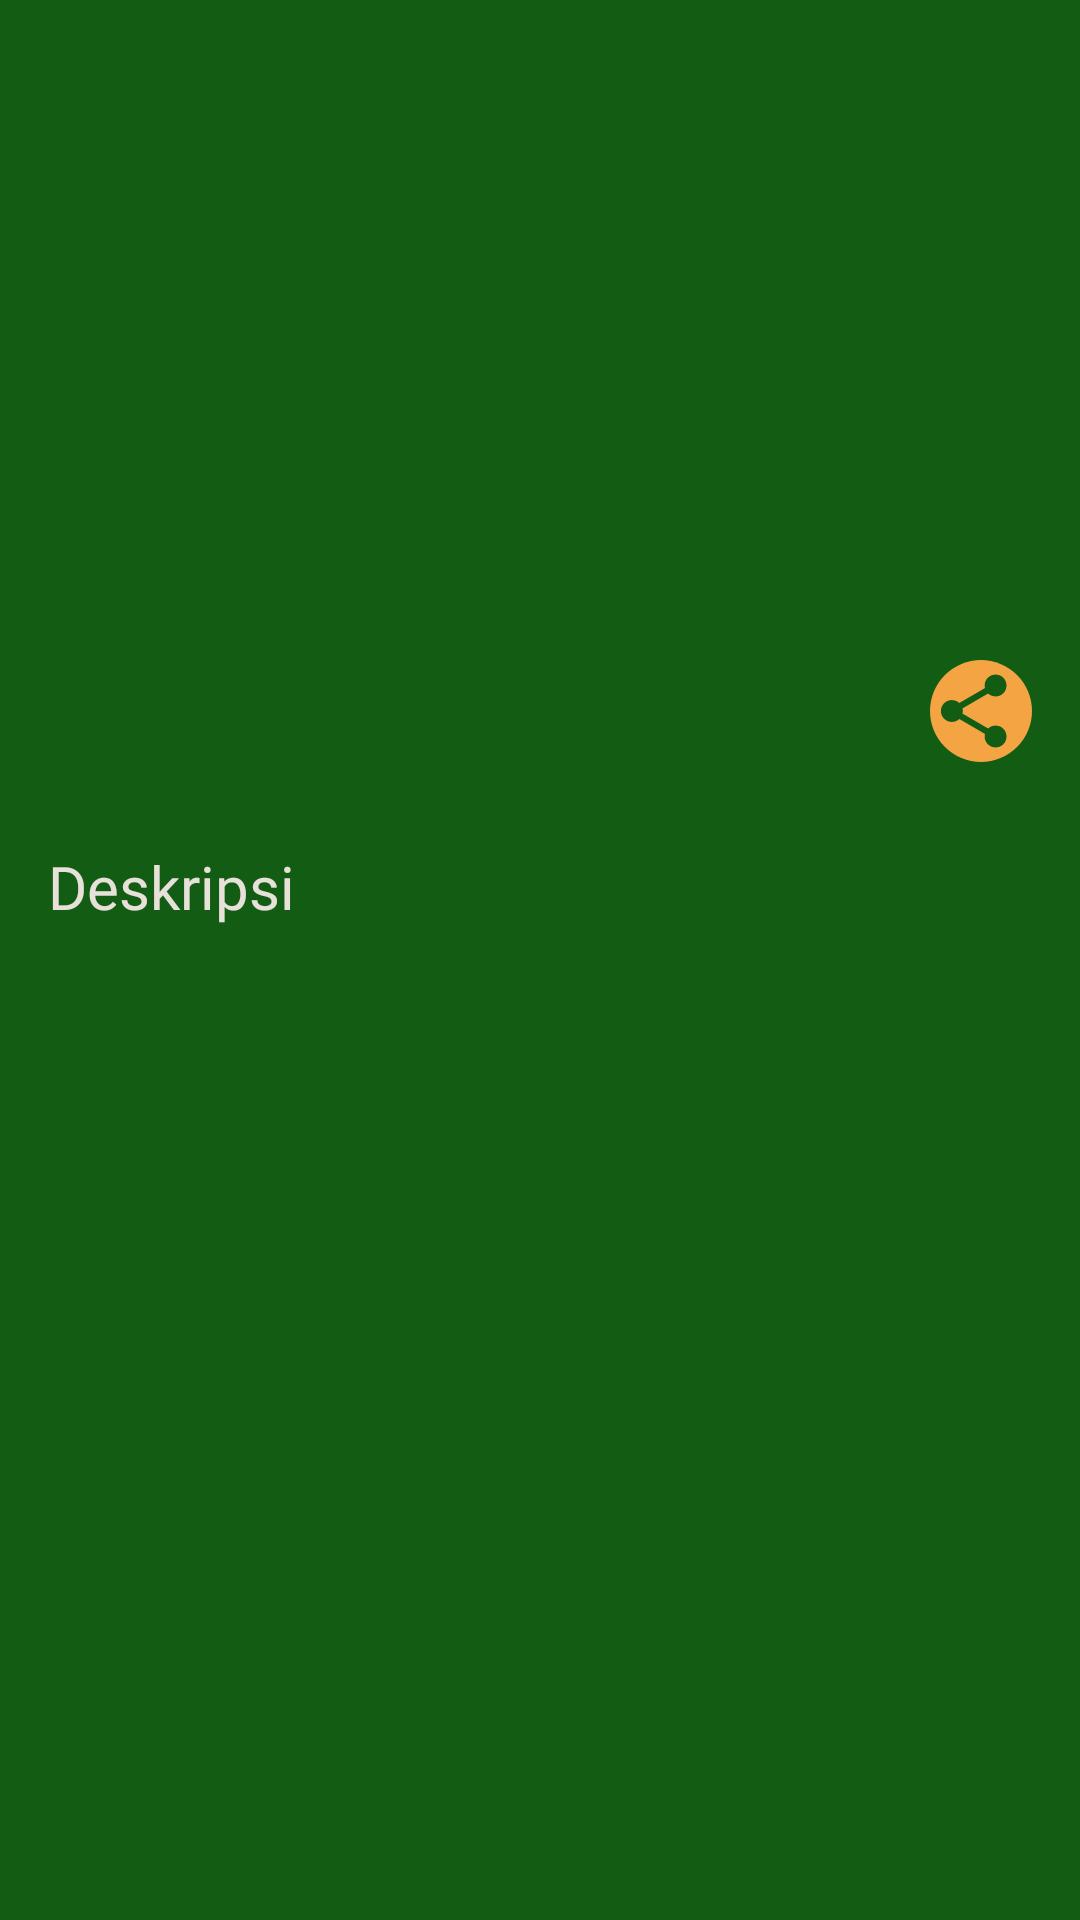

Produce the Android XML layout that renders to this screen, including the resource entries it uses.
<!-- AndroidManifest.xml: application theme Theme.EndemicsID -->
<!-- res/layout/activity_detail.xml -->
<?xml version="1.0" encoding="utf-8"?>
<ScrollView xmlns:android="http://schemas.android.com/apk/res/android"
    xmlns:app="http://schemas.android.com/apk/res-auto"
    xmlns:tools="http://schemas.android.com/tools"
    android:layout_width="match_parent"
    android:layout_height="match_parent"
    android:background="@color/color1"
    tools:context=".DetailActivity">

    <androidx.constraintlayout.widget.ConstraintLayout
        android:layout_width="match_parent"
        android:layout_height="match_parent">

        <ImageView
            android:id="@+id/iv_foto_detail"
            android:layout_width="0dp"
            android:layout_height="200dp"
            app:layout_constraintEnd_toEndOf="parent"
            app:layout_constraintStart_toStartOf="parent"
            app:layout_constraintTop_toTopOf="parent"
            tools:srcCompat="@tools:sample/backgrounds/scenic" />

        <TextView
            android:id="@+id/tv_nama_hewan_detail"
            android:layout_width="wrap_content"
            android:layout_height="wrap_content"
            android:layout_marginStart="16dp"
            android:layout_marginTop="8dp"
            android:fontFamily="@font/poppins_semibold"
            android:textColor="@color/color3"
            android:textSize="20sp"
            app:layout_constraintStart_toStartOf="parent"
            app:layout_constraintTop_toBottomOf="@+id/iv_foto_detail"
            tools:text="Hewan1" />

        <TextView
            android:id="@+id/tv_ilmiah_detail"
            android:layout_width="wrap_content"
            android:layout_height="wrap_content"
            android:layout_marginStart="16dp"
            android:layout_marginTop="4dp"
            android:fontFamily="@font/poppins_italic"
            android:textColor="@color/color3"
            android:textSize="20sp"
            app:layout_constraintStart_toStartOf="parent"
            app:layout_constraintTop_toBottomOf="@+id/tv_nama_hewan_detail"
            tools:text="nama ilmiah" />

        <ImageView
            android:id="@+id/action_share"
            android:layout_width="wrap_content"
            android:layout_height="wrap_content"
            android:layout_marginEnd="16dp"
            app:layout_constraintBottom_toBottomOf="@+id/tv_ilmiah_detail"
            app:layout_constraintEnd_toEndOf="parent"
            app:layout_constraintTop_toTopOf="@+id/tv_nama_hewan_detail"
            app:srcCompat="@drawable/shareicon" />

        <TextView
            android:id="@+id/textView5"
            android:layout_width="wrap_content"
            android:layout_height="wrap_content"
            android:layout_marginStart="16dp"
            android:layout_marginTop="16dp"
            android:fontFamily="@font/poppins_medium"
            android:text="Deskripsi"
            android:textColor="@color/color3"
            android:textSize="20sp"
            app:layout_constraintStart_toStartOf="parent"
            app:layout_constraintTop_toBottomOf="@+id/tv_ilmiah_detail" />

        <TextView
            android:id="@+id/tv_deskripsi"
            android:layout_width="0dp"
            android:layout_height="wrap_content"
            android:layout_marginStart="16dp"
            android:layout_marginTop="4dp"
            android:layout_marginEnd="16dp"
            android:layout_marginBottom="16dp"
            android:textColor="@color/color3"
            android:textSize="16sp"
            app:layout_constraintBottom_toBottomOf="parent"
            app:layout_constraintEnd_toEndOf="parent"
            app:layout_constraintStart_toStartOf="parent"
            app:layout_constraintTop_toBottomOf="@+id/textView5"
            tools:text="Lorem ipsum dolor sit amet, consectetur adipiscing elit. Fusce vel ultrices risus, id pellentesque mi. Nam fermentum, neque in efficitur lacinia, diam leo interdum velit, quis faucibus tortor diam sit amet risus. Vivamus rhoncus ullamcorper ipsum, nec dignissim erat pellentesque quis." />
    </androidx.constraintlayout.widget.ConstraintLayout>
</ScrollView>
<!-- resources referenced by this layout -->
<resources>
  <color name="color1">#125C13</color>
  <color name="color3">#E8E1D9</color>
  <!-- drawable shareicon (drawable) -->
  <vector xmlns:android="http://schemas.android.com/apk/res/android"
      android:width="34dp"
      android:height="34dp"
      android:viewportWidth="28"
      android:viewportHeight="28">
    <path
        android:pathData="M14,14m-14,0a14,14 0,1 1,28 0a14,14 0,1 1,-28 0"
        android:fillColor="#F4A442"/>
    <path
        android:pathData="M18,24C17.167,24 16.458,23.708 15.875,23.125C15.292,22.542 15,21.833 15,21C15,20.883 15.008,20.762 15.025,20.637C15.042,20.512 15.067,20.399 15.1,20.3L8.05,16.2C7.767,16.45 7.45,16.646 7.1,16.788C6.75,16.93 6.383,17.001 6,17C5.167,17 4.458,16.708 3.875,16.125C3.292,15.542 3,14.833 3,14C3,13.167 3.292,12.458 3.875,11.875C4.458,11.292 5.167,11 6,11C6.383,11 6.75,11.071 7.1,11.213C7.45,11.355 7.767,11.551 8.05,11.8L15.1,7.7C15.067,7.6 15.042,7.488 15.025,7.363C15.008,7.238 15,7.117 15,7C15,6.167 15.292,5.458 15.875,4.875C16.458,4.292 17.167,4 18,4C18.833,4 19.542,4.292 20.125,4.875C20.708,5.458 21,6.167 21,7C21,7.833 20.708,8.542 20.125,9.125C19.542,9.708 18.833,10 18,10C17.617,10 17.25,9.929 16.9,9.788C16.55,9.647 16.233,9.451 15.95,9.2L8.9,13.3C8.933,13.4 8.958,13.513 8.975,13.638C8.992,13.763 9,13.884 9,14C9,14.117 8.992,14.238 8.975,14.363C8.958,14.488 8.933,14.601 8.9,14.7L15.95,18.8C16.233,18.55 16.55,18.354 16.9,18.213C17.25,18.072 17.617,18.001 18,18C18.833,18 19.542,18.292 20.125,18.875C20.708,19.458 21,20.167 21,21C21,21.833 20.708,22.542 20.125,23.125C19.542,23.708 18.833,24 18,24Z"
        android:fillColor="#125C13"/>
  </vector>
  <style name="Theme.EndemicsID" parent="Theme.MaterialComponents.DayNight.DarkActionBar">
          
          <item name="colorPrimary">@color/color2</item>
          <item name="colorPrimaryVariant">@color/color1</item>
          <item name="colorOnPrimary">@color/white</item>
          
          <item name="colorSecondary">@color/teal_200</item>
          <item name="colorSecondaryVariant">@color/teal_700</item>
          <item name="colorOnSecondary">@color/black</item>
          
          <item name="android:statusBarColor">?attr/colorPrimaryVariant</item>
          
      </style>
  <color name="color2">#3E7C17</color>
  <color name="white">#FFFFFFFF</color>
  <color name="teal_200">#FF03DAC5</color>
  <color name="teal_700">#FF018786</color>
  <color name="black">#FF000000</color>
</resources>
